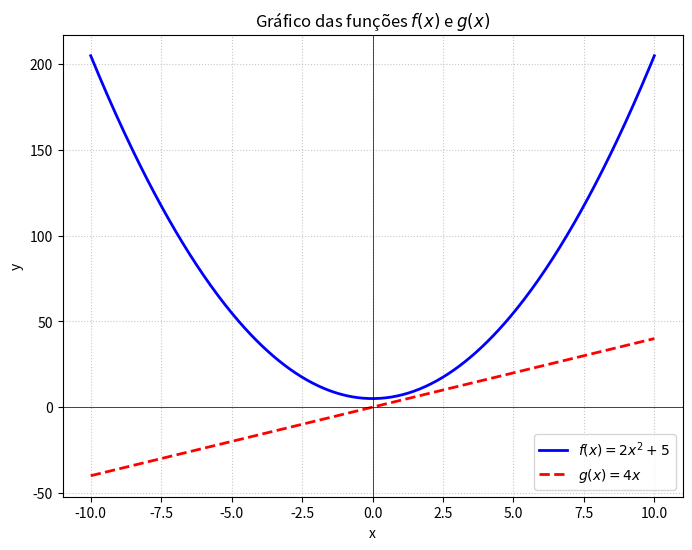

Python code for this plot:
import matplotlib.pyplot as plt
import numpy as np

# 1. Definir o intervalo de x
x = np.linspace(-10, 10, 400)

# 2. Definir as funções
f = 2 * x**2 + 5
g = 4 * x

# 3. Criar o gráfico
plt.figure(figsize=(8, 6))
plt.plot(x, f, label='$f(x) = 2x^2 + 5$', color='blue', linewidth=2)
plt.plot(x, g, label='$g(x) = 4x$', color='red', linestyle='--', linewidth=2)

# 4. Adicionar detalhes ao gráfico
plt.title('Gráfico das funções $f(x)$ e $g(x)$')
plt.xlabel('x')
plt.ylabel('y')
plt.axhline(0, color='black', linewidth=0.5)
plt.axvline(0, color='black', linewidth=0.5)
plt.grid(True, linestyle=':', alpha=0.7)
plt.legend()

# 5. Exibir
plt.show()
